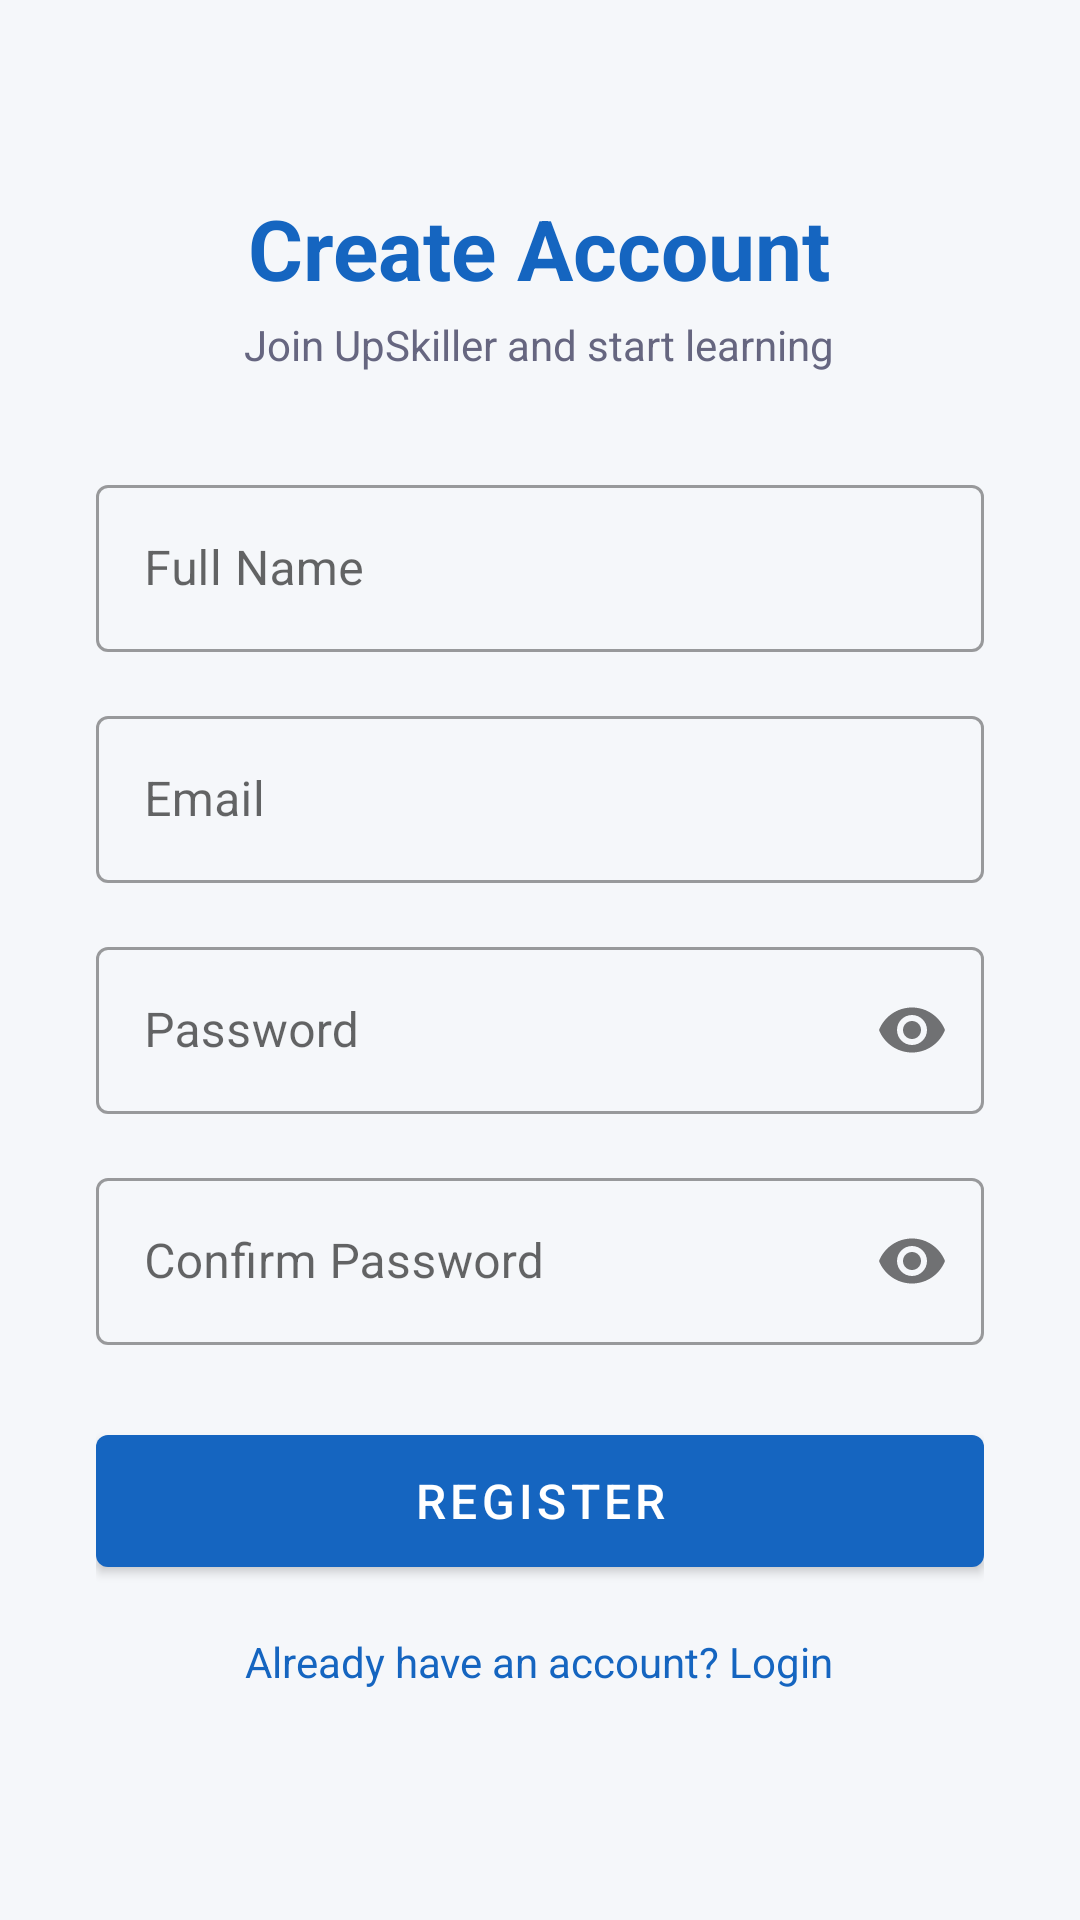

Here is an Android app screen rendered from its layout file. Give the layout XML and the strings, colors and styles it references.
<!-- AndroidManifest.xml: activity theme Theme.Upskiller.NoActionBar -->
<!-- res/layout/activity_register.xml -->
<?xml version="1.0" encoding="utf-8"?>
<ScrollView xmlns:android="http://schemas.android.com/apk/res/android"
    xmlns:app="http://schemas.android.com/apk/res-auto"
    android:layout_width="match_parent"
    android:layout_height="match_parent"
    android:background="@color/colorBackground"
    android:fillViewport="true">

    <LinearLayout
        android:layout_width="match_parent"
        android:layout_height="wrap_content"
        android:gravity="center_horizontal"
        android:orientation="vertical"
        android:padding="32dp">

        <TextView
            android:layout_width="wrap_content"
            android:layout_height="wrap_content"
            android:layout_marginTop="32dp"
            android:layout_marginBottom="4dp"
            android:text="Create Account"
            android:textColor="@color/colorPrimary"
            android:textSize="28sp"
            android:textStyle="bold" />

        <TextView
            android:layout_width="wrap_content"
            android:layout_height="wrap_content"
            android:layout_marginBottom="32dp"
            android:text="Join UpSkiller and start learning"
            android:textColor="@color/colorTextSecondary"
            android:textSize="14sp" />

        <com.google.android.material.textfield.TextInputLayout
            android:id="@+id/tilName"
            style="@style/Widget.MaterialComponents.TextInputLayout.OutlinedBox"
            android:layout_width="match_parent"
            android:layout_height="wrap_content"
            android:layout_marginBottom="16dp"
            android:hint="@string/label_full_name">
            <com.google.android.material.textfield.TextInputEditText
                android:id="@+id/etName"
                android:layout_width="match_parent"
                android:layout_height="wrap_content"
                android:inputType="textPersonName"
                android:maxLines="1" />
        </com.google.android.material.textfield.TextInputLayout>

        <com.google.android.material.textfield.TextInputLayout
            android:id="@+id/tilEmail"
            style="@style/Widget.MaterialComponents.TextInputLayout.OutlinedBox"
            android:layout_width="match_parent"
            android:layout_height="wrap_content"
            android:layout_marginBottom="16dp"
            android:hint="@string/label_email">
            <com.google.android.material.textfield.TextInputEditText
                android:id="@+id/etEmail"
                android:layout_width="match_parent"
                android:layout_height="wrap_content"
                android:inputType="textEmailAddress"
                android:maxLines="1" />
        </com.google.android.material.textfield.TextInputLayout>

        <com.google.android.material.textfield.TextInputLayout
            android:id="@+id/tilPassword"
            style="@style/Widget.MaterialComponents.TextInputLayout.OutlinedBox"
            android:layout_width="match_parent"
            android:layout_height="wrap_content"
            android:layout_marginBottom="16dp"
            android:hint="@string/label_password"
            app:passwordToggleEnabled="true">
            <com.google.android.material.textfield.TextInputEditText
                android:id="@+id/etPassword"
                android:layout_width="match_parent"
                android:layout_height="wrap_content"
                android:inputType="textPassword"
                android:maxLines="1" />
        </com.google.android.material.textfield.TextInputLayout>

        <com.google.android.material.textfield.TextInputLayout
            android:id="@+id/tilConfirmPassword"
            style="@style/Widget.MaterialComponents.TextInputLayout.OutlinedBox"
            android:layout_width="match_parent"
            android:layout_height="wrap_content"
            android:layout_marginBottom="24dp"
            android:hint="@string/label_confirm_password"
            app:passwordToggleEnabled="true">
            <com.google.android.material.textfield.TextInputEditText
                android:id="@+id/etConfirmPassword"
                android:layout_width="match_parent"
                android:layout_height="wrap_content"
                android:inputType="textPassword"
                android:maxLines="1" />
        </com.google.android.material.textfield.TextInputLayout>

        <com.google.android.material.button.MaterialButton
            android:id="@+id/btnRegister"
            android:layout_width="match_parent"
            android:layout_height="56dp"
            android:text="@string/btn_register"
            android:textSize="16sp" />

        <TextView
            android:id="@+id/tvLogin"
            android:layout_width="wrap_content"
            android:layout_height="wrap_content"
            android:layout_marginTop="16dp"
            android:text="@string/text_have_account"
            android:textColor="@color/colorPrimary"
            android:textSize="14sp" />

    </LinearLayout>
</ScrollView>
<!-- resources referenced by this layout -->
<resources>
  <color name="colorBackground">#F5F7FA</color>
  <color name="colorPrimary">#1565C0</color>
  <color name="colorTextSecondary">#666680</color>
  <string name="btn_register">Register</string>
  <string name="label_confirm_password">Confirm Password</string>
  <string name="label_email">Email</string>
  <string name="label_full_name">Full Name</string>
  <string name="label_password">Password</string>
  <string name="text_have_account">Already have an account? Login</string>
  <style name="Theme.Upskiller.NoActionBar" parent="Theme.MaterialComponents.DayNight.NoActionBar">
          <item name="colorPrimary">@color/colorPrimary</item>
          <item name="colorPrimaryVariant">@color/colorPrimaryVariant</item>
          <item name="colorOnPrimary">@color/colorOnPrimary</item>
          <item name="colorSecondary">@color/colorSecondary</item>
          <item name="colorOnSecondary">@color/colorOnSecondary</item>
          <item name="android:colorBackground">@color/colorBackground</item>
          <item name="colorError">@color/colorError</item>
      </style>
  <color name="colorPrimaryVariant">#1976D2</color>
  <color name="colorOnPrimary">#FFFFFF</color>
  <color name="colorSecondary">#00ACC1</color>
  <color name="colorOnSecondary">#FFFFFF</color>
  <color name="colorError">#B00020</color>
</resources>
